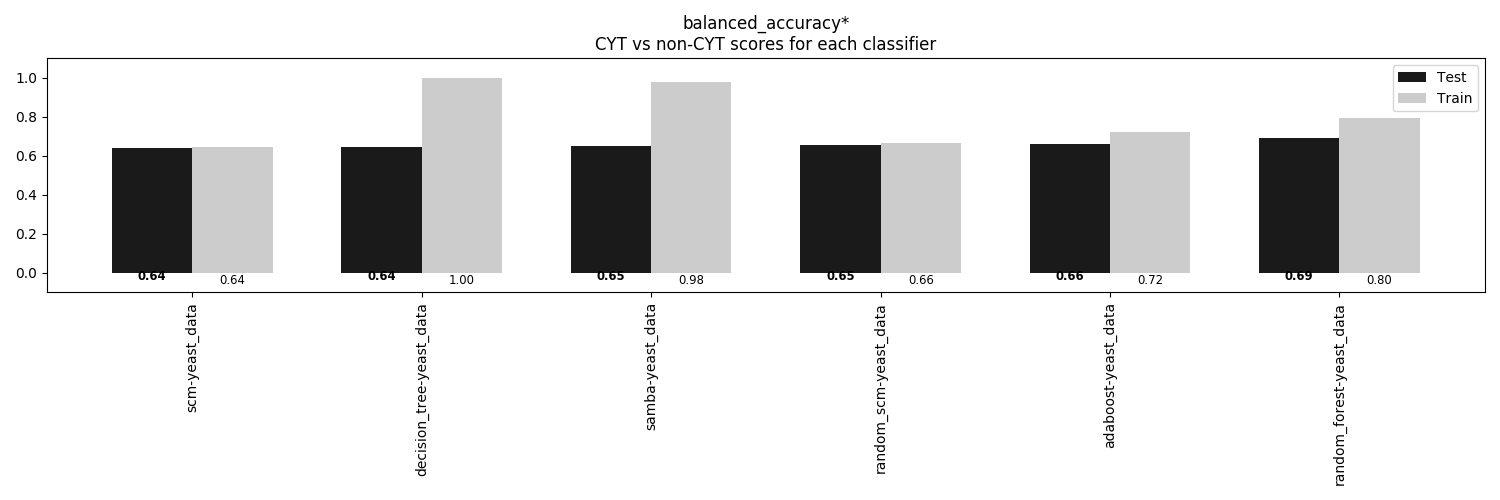

Data behind this chart, as committed beside it:
, scm-yeast_data, decision_tree-yeast_data, samba-yeast_data, random_scm-yeast_data, adaboost-yeast_data, random_forest-yeast_data
Train, 0.6447, 1.0, 0.9768, 0.6649, 0.7216, 0.796
Test, 0.6412, 0.6449, 0.6523, 0.6542, 0.6609, 0.6927
